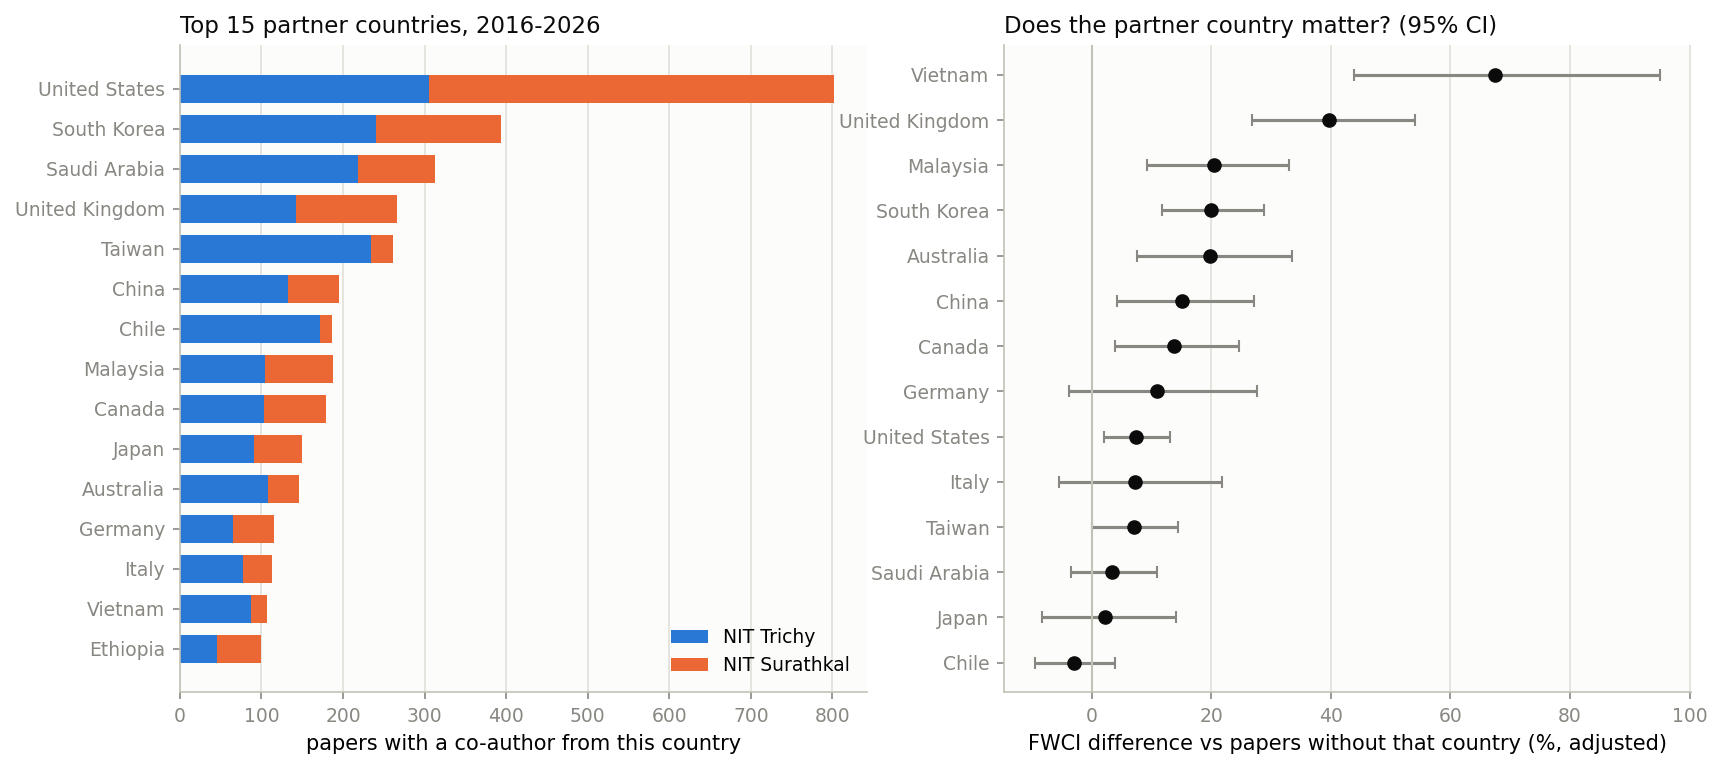

The table this chart was drawn from, first rows:
country_code, country, papers, mean_fwci, top10_share, papers_trichy, papers_surathkal, papers_2016_2020, papers_2021_2025, top_faculty, top_faculty_share, share_of_foreign_papers, effect_pct, ci_low_pct, ci_high_pct, p_value
US, United States, 800, 1.982, 0.2258, 305.0, 497.0, 369.0, 403.0, Santhosh George, 0.2537, 0.2195, 7.444, 2.104, 13.06, 0.0058
KR, South Korea, 393, 2.454, 0.2468, 240.0, 154.0, 154.0, 228.0, N Siva Shanmugam, 0.0865, 0.1078, 20.02, 11.83, 28.8, 0.0
SA, Saudi Arabia, 312, 2.075, 0.234, 219.0, 94.0, 120.0, 179.0, S Anandan, 0.266, 0.0856, 3.488, -3.528, 11.01, 0.3385
GB, United Kingdom, 265, 3.269, 0.3232, 143.0, 123.0, 56.0, 186.0, Bibhuti Bhusan Das, 0.1698, 0.0727, 39.77, 26.83, 54.04, 0.0
TW, Taiwan, 261, 1.635, 0.1724, 234.0, 27.0, 98.0, 150.0, S Anandan, 0.4176, 0.0716, 7.011, 0.1292, 14.37, 0.0457
CN, China, 194, 2.897, 0.3247, 132.0, 63.0, 80.0, 101.0, Karthikeyan S S, 0.1289, 0.0532, 15.18, 4.301, 27.2, 0.0052
CL, Chile, 186, 1.299, 0.1452, 172.0, 14.0, 45.0, 115.0, S Anandan, 0.2151, 0.051, -3.001, -9.406, 3.857, 0.382
MY, Malaysia, 183, 2.679, 0.3388, 105.0, 83.0, 96.0, 77.0, G Arthanareeswaran, 0.2459, 0.0502, 20.55, 9.304, 32.94, 0.0002
CA, Canada, 179, 2.14, 0.2472, 103.0, 76.0, 64.0, 108.0, Arun Mohan Isloor, 0.1229, 0.0491, 13.84, 3.952, 24.66, 0.0052
JP, Japan, 150, 2.221, 0.2752, 91.0, 59.0, 56.0, 83.0, R Karvembu, 0.12, 0.0412, 2.257, -8.377, 14.12, 0.6904
AU, Australia, 146, 2.436, 0.2877, 108.0, 38.0, 57.0, 73.0, S Anandan, 0.2945, 0.0401, 19.87, 7.594, 33.55, 0.001
DE, Germany, 115, 2.584, 0.2719, 65.0, 50.0, 46.0, 54.0, Jitraj Saha, 0.0609, 0.0316, 10.87, -3.746, 27.71, 0.1525
IT, Italy, 112, 2.151, 0.2232, 77.0, 36.0, 45.0, 58.0, S Anandan, 0.2679, 0.0307, 7.301, -5.539, 21.89, 0.2785
VN, Vietnam, 107, 5.305, 0.5701, 87.0, 20.0, 64.0, 42.0, N Samsudeen, 0.0841, 0.0294, 67.49, 43.84, 95.03, 0.0
ET, Ethiopia, 99, 1.823, 0.2121, 46.0, 53.0, 32.0, 62.0, Amba Shetty, 0.1414, 0.0272, , , , 
SG, Singapore, 99, 2.876, 0.3131, 66.0, 35.0, 48.0, 47.0, G Arthanareeswaran, 0.0505, 0.0272, , , , 
TH, Thailand, 99, 2.998, 0.3939, 72.0, 27.0, 30.0, 64.0, D Lenin Singaravelu, 0.202, 0.0272, , , , 
NO, Norway, 79, 3.191, 0.3671, 36.0, 43.0, 19.0, 54.0, Pathipati Srihari, 0.3038, 0.0217, , , , 
RU, Russia, 73, 2.847, 0.274, 53.0, 20.0, 27.0, 43.0, N Ramesh Babu, 0.1644, 0.02, , , , 
FR, France, 58, 3.105, 0.2759, 22.0, 37.0, 23.0, 35.0, Nagaraja H S, 0.069, 0.0159, , , , 
SK, Slovakia, 50, 0.4293, 0.02, 49.0, 1.0, 18.0, 29.0, R Nagalakshmi, 0.84, 0.0137, , , , 
PT, Portugal, 49, 3.248, 0.2245, 22.0, 27.0, 18.0, 23.0, Debabrata Karmakar, 0.2653, 0.0134, , , , 
SE, Sweden, 45, 2.618, 0.2222, 15.0, 30.0, 17.0, 24.0, Kartick Tarafder, 0.1111, 0.0123, , , , 
BD, Bangladesh, 45, 2.528, 0.3182, 29.0, 16.0, 8.0, 34.0, Nandlal Pingua, 0.0889, 0.0123, , , , 
AT, Austria, 44, 2.52, 0.2273, 22.0, 22.0, 21.0, 21.0, Anandhan Srinivasan, 0.4318, 0.0121, , , , 
ZA, South Africa, 44, 2.126, 0.2143, 29.0, 15.0, 17.0, 26.0, Narendranath S, 0.1364, 0.0121, , , , 
AE, United Arab Emirates, 44, 2.678, 0.3182, 24.0, 20.0, 21.0, 22.0, P Parthiban, 0.1136, 0.0121, , , , 
EE, Estonia, 43, 2.499, 0.3095, 34.0, 9.0, 12.0, 31.0, Siva Prasad Katakam, 0.4419, 0.0118, , , , 
OM, Oman, 41, 1.721, 0.1707, 28.0, 13.0, 9.0, 28.0, M Premalatha, 0.2195, 0.0112, , , , 
DK, Denmark, 40, 2.738, 0.25, 20.0, 20.0, 23.0, 14.0, Dattatraya Narayan Gaonkar, 0.1, 0.011, , , , 
NL, Netherlands, 40, 4.77, 0.3846, 15.0, 26.0, 15.0, 22.0, Raj Mohan B, 0.1, 0.011, , , , 
ES, Spain, 40, 3.448, 0.3077, 29.0, 11.0, 17.0, 22.0, V Shanthi, 0.35, 0.011, , , , 
PL, Poland, 38, 2.25, 0.2632, 26.0, 12.0, 5.0, 31.0, Vaishakh Nair, 0.1053, 0.0104, , , , 
EG, Egypt, 37, 2.18, 0.3243, 22.0, 15.0, 11.0, 22.0, Airody Vasudeva Adhikari, 0.1351, 0.0102, , , , 
CZ, Czechia, 36, 2.47, 0.1389, 17.0, 19.0, 3.0, 26.0, Ramesh M R, 0.1111, 0.0099, , , , 
BR, Brazil, 33, 3.182, 0.4242, 21.0, 12.0, 8.0, 22.0, Selvakumar Murugesan, 0.2121, 0.0091, , , , 
HK, Hong Kong, 32, 2.723, 0.4375, 27.0, 5.0, 10.0, 22.0, Vivek Mohan, 0.2188, 0.0088, , , , 
TR, Turkey, 31, 3.888, 0.4194, 23.0, 8.0, 11.0, 20.0, S Suresh, 0.1935, 0.0085, , , , 
MX, Mexico, 30, 2.114, 0.2667, 18.0, 12.0, 15.0, 15.0, B Karthikeyan, 0.2, 0.0082, , , , 
GR, Greece, 26, 4.181, 0.44, 5.0, 22.0, 8.0, 17.0, Yashwant Kashyap, 0.5385, 0.0071, , , , 
IQ, Iraq, 26, 1.998, 0.2692, 15.0, 11.0, 7.0, 19.0, Chinta Sankar Rao, 0.0769, 0.0071, , , , 
IL, Israel, 25, 3.163, 0.32, 15.0, 10.0, 12.0, 11.0, S Manivannan, 0.08, 0.0069, , , , 
IE, Ireland, 24, 5.838, 0.25, 13.0, 12.0, 3.0, 20.0, Anand Kumar M, 0.2917, 0.0066, , , , 
IR, Iran, 24, 5.814, 0.7917, 11.0, 13.0, 11.0, 12.0, R Karvembu, 0.1667, 0.0066, , , , 
ID, Indonesia, 22, 2.758, 0.3182, 9.0, 13.0, 4.0, 14.0, Arun Mohan Isloor, 0.1364, 0.006, , , , 
NG, Nigeria, 20, 2.153, 0.15, 11.0, 9.0, 1.0, 19.0, Pathipati Srihari, 0.15, 0.0055, , , , 
PK, Pakistan, 19, 5.303, 0.6316, 15.0, 4.0, 9.0, 10.0, L Cindrella, 0.1579, 0.0052, , , , 
BE, Belgium, 18, 3.352, 0.2778, 7.0, 12.0, 8.0, 10.0, L Cindrella, 0.1667, 0.0049, , , , 
FI, Finland, 18, 3.643, 0.3333, 14.0, 4.0, 10.0, 7.0, L Cindrella, 0.1667, 0.0049, , , , 
QA, Qatar, 18, 1.909, 0.2778, 10.0, 8.0, 8.0, 10.0, Prasanna Belur D, 0.2222, 0.0049, , , , 
IS, Iceland, 16, 1.318, 0.125, 15.0, 1.0, 1.0, 15.0, Karthikeyan S S, 0.9375, 0.0044, , , , 
HU, Hungary, 15, 2.079, 0.3333, 15.0, 0.0, 7.0, 7.0, G Arthanareeswaran, 0.6667, 0.0041, , , , 
RS, Serbia, 14, 2.839, 0.2857, 8.0, 6.0, 1.0, 10.0, A Sreekanth, 0.2857, 0.0038, , , , 
SY, Syria, 12, 6.627, 0.8333, 12.0, 1.0, 1.0, 11.0, Aneesh Mathew, 0.4167, 0.0033, , , , 
NZ, New Zealand, 12, 0.9599, 0.1667, 5.0, 8.0, 3.0, 7.0, Gangadharan K V, 0.3333, 0.0033, , , , 
CH, Switzerland, 12, 1.954, 0.3333, 3.0, 9.0, 7.0, 5.0, Sumam David S, 0.25, 0.0033, , , , 
CY, Cyprus, 12, 2.52, 0.5, 3.0, 9.0, 9.0, 1.0, Jeny Rajan, 0.4167, 0.0033, , , , 
RO, Romania, 11, 4.615, 0.4545, 6.0, 5.0, 7.0, 4.0, L Cindrella, 0.2727, 0.003, , , , 
HR, Croatia, 10, 0.9258, 0.1, 4.0, 6.0, 1.0, 7.0, Ajith Kulangara Madam, 0.4, 0.0027, , , , 
LK, Sri Lanka, 10, 2.35, 0.3, 8.0, 3.0, 2.0, 7.0, P Muthuchidambaranathan, 0.4, 0.0027, , , , 
... 34 more rows
